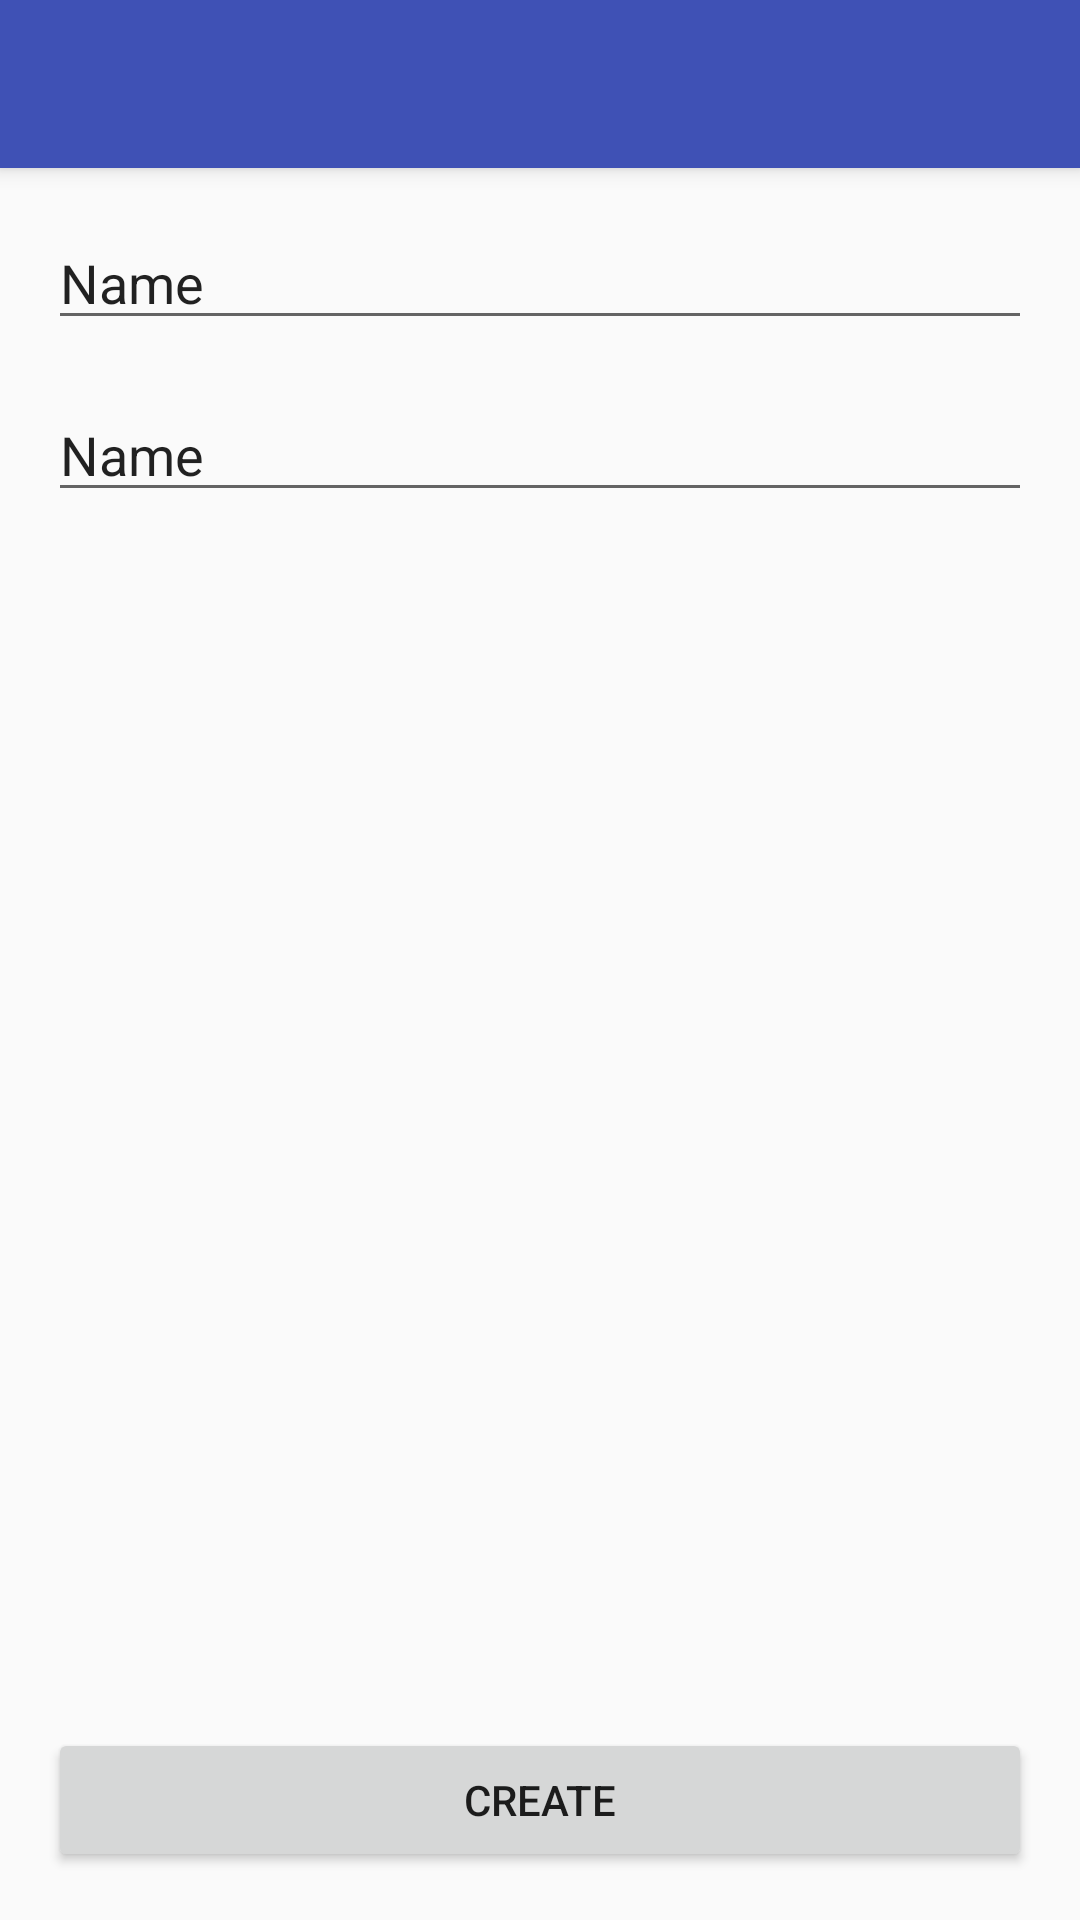

Layout XML and referenced resources for this Android screen:
<!-- AndroidManifest.xml: activity theme AppTheme -->
<!-- res/layout/activity_create.xml -->
<?xml version="1.0" encoding="utf-8"?>
<android.support.design.widget.CoordinatorLayout xmlns:android="http://schemas.android.com/apk/res/android"
    xmlns:app="http://schemas.android.com/apk/res-auto"
    xmlns:tools="http://schemas.android.com/tools"
    android:layout_width="match_parent"
    android:layout_height="match_parent"
    tools:context="com.ezerski.vladislav.easyenglish.ui.CreateActivity">

    <android.support.design.widget.AppBarLayout
        android:layout_width="match_parent"
        android:layout_height="wrap_content"
        android:theme="@style/AppTheme.AppBarOverlay">

        <android.support.v7.widget.Toolbar
            android:id="@+id/toolbar"
            android:layout_width="match_parent"
            android:layout_height="?attr/actionBarSize"
            android:background="?attr/colorPrimary"
            app:popupTheme="@style/AppTheme.PopupOverlay" />

    </android.support.design.widget.AppBarLayout>

    <android.support.constraint.ConstraintLayout xmlns:android="http://schemas.android.com/apk/res/android"
        xmlns:app="http://schemas.android.com/apk/res-auto"
        xmlns:tools="http://schemas.android.com/tools"
        android:id="@+id/create_content"
        android:layout_width="match_parent"
        android:layout_height="match_parent"
        app:layout_behavior="@string/appbar_scrolling_view_behavior"
        tools:context="com.ezerski.vladislav.easyenglish.ui.CreateActivity"
        tools:showIn="@layout/activity_create">

        <Button
            android:id="@+id/btn_create_words"
            android:layout_width="0dp"
            android:layout_height="wrap_content"
            android:layout_marginBottom="16dp"
            android:layout_marginEnd="16dp"
            android:layout_marginStart="16dp"
            android:text="Create"
            app:layout_constraintBottom_toBottomOf="parent"
            app:layout_constraintEnd_toEndOf="parent"
            app:layout_constraintStart_toStartOf="parent" />

        <EditText
            android:id="@+id/et_original_word"
            android:layout_width="0dp"
            android:layout_height="wrap_content"
            android:layout_marginEnd="16dp"
            android:layout_marginStart="16dp"
            android:layout_marginTop="16dp"
            android:ems="10"
            android:inputType="textMultiLine"
            android:text="Name"
            app:layout_constraintEnd_toEndOf="parent"
            app:layout_constraintStart_toStartOf="parent"
            app:layout_constraintTop_toTopOf="parent" />

        <EditText
            android:id="@+id/et_translated_word"
            android:layout_width="0dp"
            android:layout_height="wrap_content"
            android:layout_marginEnd="16dp"
            android:layout_marginStart="16dp"
            android:layout_marginTop="16dp"
            android:ems="10"
            android:inputType="textMultiLine"
            android:text="Name"
            app:layout_constraintEnd_toEndOf="parent"
            app:layout_constraintStart_toStartOf="parent"
            app:layout_constraintTop_toBottomOf="@+id/et_original_word" />
    </android.support.constraint.ConstraintLayout>

</android.support.design.widget.CoordinatorLayout>
<!-- resources referenced by this layout -->
<resources>
  <style name="AppTheme.AppBarOverlay" parent="ThemeOverlay.AppCompat.Dark.ActionBar">
          <item name="colorPrimary">@color/colorPrimary</item>
          <item name="colorPrimaryDark">@color/colorPrimaryDark</item>
          <item name="colorAccent">@color/colorAccent</item>
      </style>
  <style name="AppTheme.PopupOverlay" parent="ThemeOverlay.AppCompat.Light" />
  <style name="AppTheme" parent="Theme.AppCompat.Light.NoActionBar">
          <item name="colorPrimary">@color/colorPrimary</item>
          <item name="colorPrimaryDark">@color/colorPrimaryDark</item>
          <item name="colorAccent">@color/colorAccent</item>
      </style>
  <color name="colorPrimary">#3F51B5</color>
  <color name="colorPrimaryDark">#303F9F</color>
  <color name="colorAccent">#FF4081</color>
</resources>
